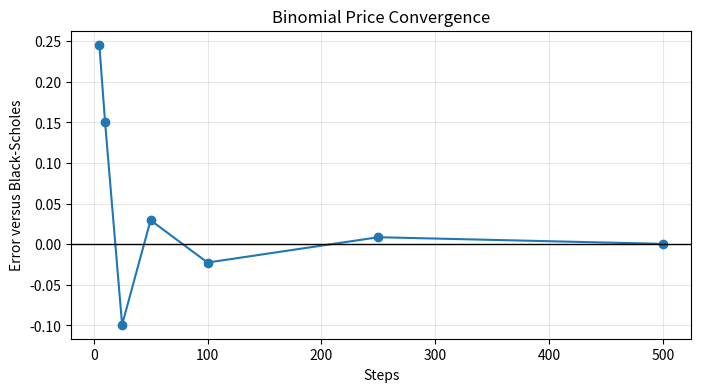

Write the Python code that produced this figure.
import numpy as np
import pandas as pd
import matplotlib.pyplot as plt
from scipy.stats import norm

def binomial_option_price(S0, K, r, sigma, T, steps=100, option_type="call"):
    dt = T / steps
    u = np.exp(sigma * np.sqrt(dt))
    d = 1 / u
    q = (np.exp(r * dt) - d) / (u - d)
    discount = np.exp(-r * dt)

    terminal_prices = S0 * u ** np.arange(steps, -1, -1) * d ** np.arange(0, steps + 1)

    if option_type == "call":
        values = np.maximum(terminal_prices - K, 0)
    elif option_type == "put":
        values = np.maximum(K - terminal_prices, 0)
    else:
        raise ValueError("option_type must be 'call' or 'put'")

    for _ in range(steps):
        values = discount * (q * values[:-1] + (1 - q) * values[1:])

    return values[0]


binomial_option_price(100, 105, 0.06, 0.25, 1, steps=100, option_type="call")

def monte_carlo_option_price(S0, K, r, sigma, T, simulations=100_000, option_type="call", seed=42):
    rng = np.random.default_rng(seed)
    z = rng.normal(size=simulations)
    terminal_prices = S0 * np.exp((r - 0.5 * sigma**2) * T + sigma * np.sqrt(T) * z)

    if option_type == "call":
        payoffs = np.maximum(terminal_prices - K, 0)
    elif option_type == "put":
        payoffs = np.maximum(K - terminal_prices, 0)
    else:
        raise ValueError("option_type must be 'call' or 'put'")

    discounted_payoffs = np.exp(-r * T) * payoffs
    return discounted_payoffs.mean(), discounted_payoffs.std(ddof=1) / np.sqrt(simulations)


mc_price, mc_standard_error = monte_carlo_option_price(100, 105, 0.06, 0.25, 1)
mc_price, mc_standard_error

def black_scholes_call(S0, K, r, sigma, T):
    d1 = (np.log(S0 / K) + (r + 0.5 * sigma**2) * T) / (sigma * np.sqrt(T))
    d2 = d1 - sigma * np.sqrt(T)
    return S0 * norm.cdf(d1) - K * np.exp(-r * T) * norm.cdf(d2)


steps_grid = [5, 10, 25, 50, 100, 250, 500]
comparison = pd.DataFrame({"steps": steps_grid})
comparison["binomial_price"] = [
    binomial_option_price(100, 105, 0.06, 0.25, 1, steps=steps) for steps in steps_grid
]
comparison["black_scholes_price"] = black_scholes_call(100, 105, 0.06, 0.25, 1)
comparison["pricing_error"] = comparison["binomial_price"] - comparison["black_scholes_price"]
comparison

ax = comparison.plot(x="steps", y="pricing_error", marker="o", figsize=(8, 4), legend=False)
ax.axhline(0, color="black", linewidth=1)
ax.set_title("Binomial Price Convergence")
ax.set_xlabel("Steps")
ax.set_ylabel("Error versus Black-Scholes")
ax.grid(True, alpha=0.3)
plt.show()
